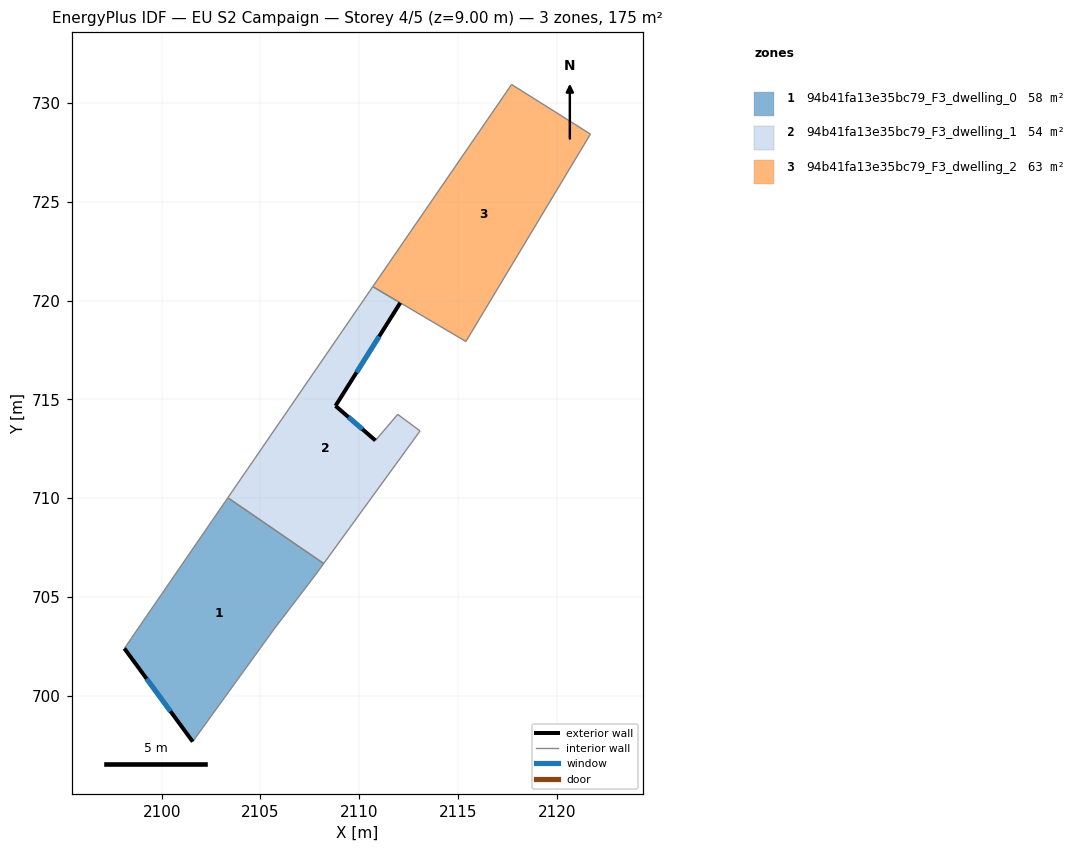
=== STOREY PLAN SPEC (per zone: floor XY polygon, exterior-wall plan segments, windows/doors) ===
zone 1: 94b41fa13e35bc79_F3_dwelling_0  (58.2 m²)
  floor: (2108.21, 706.69) (2107.79, 706.12) (2105.69, 703.37) (2101.57, 697.67) (2098.11, 702.39) (2103.35, 710.02)
  exterior wall: (2098.11, 702.39) – (2101.57, 697.67)  [5.9 m]
    window: (2099.24, 700.86) – (2100.45, 699.21)  [2.1 m²]
  interior walls: 5
zone 2: 94b41fa13e35bc79_F3_dwelling_1  (53.6 m²)
  floor: (2112.08, 719.89) (2108.80, 714.67) (2110.82, 712.92) (2111.95, 714.24) (2113.08, 713.40) (2108.21, 706.69) (2103.35, 710.02) (2110.69, 720.71)
  exterior wall: (2108.80, 714.67) – (2112.08, 719.89)  [6.2 m]
    window: (2109.87, 716.37) – (2111.02, 718.19)  [2.3 m²]
  exterior wall: (2110.82, 712.92) – (2108.80, 714.67)  [2.7 m]
    window: (2110.17, 713.49) – (2109.46, 714.10)  [1.0 m²]
  interior walls: 6
zone 3: 94b41fa13e35bc79_F3_dwelling_2  (62.8 m²)
  floor: (2121.71, 728.43) (2115.40, 717.93) (2110.69, 720.71) (2117.72, 730.95)
  interior walls: 5

=== DERIVED (storey summary) ===
Building: EU S2 Campaign
Storey: 4 of 5  (floor level z = 9.00 m)
Storey gross floor area: 174.6 m²
Zones on this storey: 3
  - 94b41fa13e35bc79_F3_dwelling_0: floor 58.2 m²; exterior wall 5.9 m (17.6 m²); 1 window(s) 2.1 m²; WWR 12.2%
  - 94b41fa13e35bc79_F3_dwelling_1: floor 53.6 m²; exterior wall 8.8 m (26.5 m²); 2 window(s) 3.2 m²; WWR 12.2%
  - 94b41fa13e35bc79_F3_dwelling_2: floor 62.8 m²
Zone adjacency (shared interzone walls):
  - 94b41fa13e35bc79_F3_dwelling_0 ↔ 94b41fa13e35bc79_F3_dwelling_1
  - 94b41fa13e35bc79_F3_dwelling_1 ↔ 94b41fa13e35bc79_F3_dwelling_2